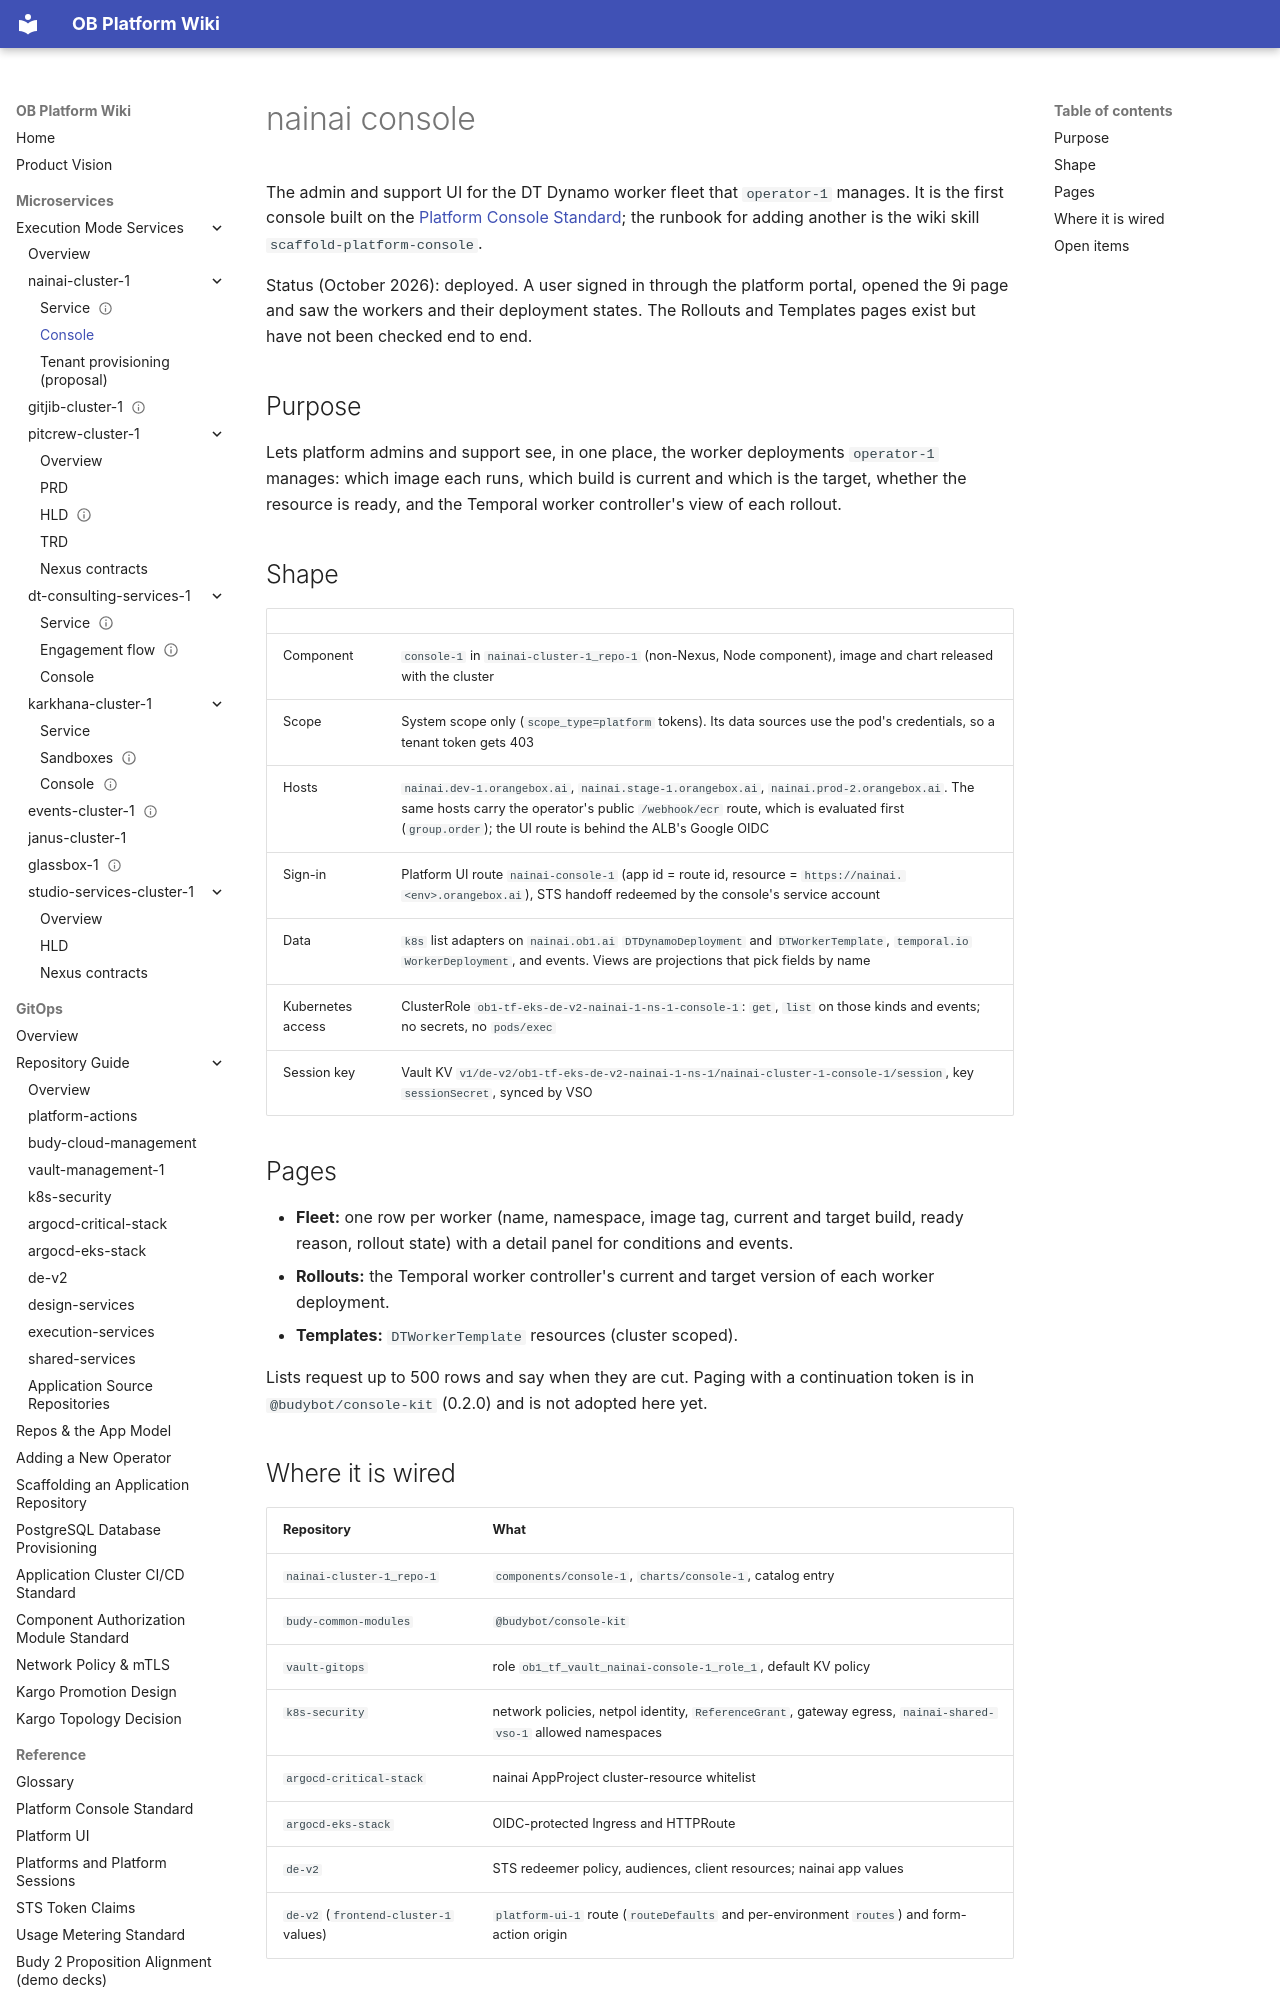

repository: will-budy/budy-import · page: micro-services/execution-mode-services/nainai-cluster-1/console.html · generator: mkdocs

# nainai console

The admin and support UI for the DT Dynamo worker fleet that `operator-1` manages. It is the first
console built on the [Platform Console Standard](../../../ref/platform-console-standard.md); the runbook for
adding another is the wiki skill `scaffold-platform-console`.

Status (October 2026): deployed. A user signed in through the platform portal, opened the 9i page and saw the workers and their
deployment states. The Rollouts and Templates pages exist but have not been checked end to end.

## Purpose

Lets platform admins and support see, in one place, the worker deployments `operator-1` manages: which image each runs, which
build is current and which is the target, whether the resource is ready, and the Temporal worker controller's view of each rollout.

## Shape

| | |
| --- | --- |
| Component | `console-1` in `nainai-cluster-1_repo-1` (non-Nexus, Node component), image and chart released with the cluster |
| Scope | System scope only (`scope_type=platform` tokens). Its data sources use the pod's credentials, so a tenant token gets 403 |
| Hosts | `nainai.dev-1.orangebox.ai`, `nainai.stage-1.orangebox.ai`, `nainai.prod-2.orangebox.ai`. The same hosts carry the operator's public `/webhook/ecr` route, which is evaluated first (`group.order`); the UI route is behind the ALB's Google OIDC |
| Sign-in | Platform UI route `nainai-console-1` (app id = route id, resource = `https://nainai.<env>.orangebox.ai`), STS handoff redeemed by the console's service account |
| Data | `k8s` list adapters on `nainai.ob1.ai` `DTDynamoDeployment` and `DTWorkerTemplate`, `temporal.io` `WorkerDeployment`, and events. Views are projections that pick fields by name |
| Kubernetes access | ClusterRole `ob1-tf-eks-de-v2-nainai-1-ns-1-console-1`: `get`, `list` on those kinds and events; no secrets, no `pods/exec` |
| Session key | Vault KV `v1/de-v2/ob1-tf-eks-de-v2-nainai-1-ns-1/nainai-cluster-1-console-1/session`, key `sessionSecret`, synced by VSO |

## Pages

- **Fleet:** one row per worker (name, namespace, image tag, current and target build, ready reason, rollout state) with a detail
  panel for conditions and events.
- **Rollouts:** the Temporal worker controller's current and target version of each worker deployment.
- **Templates:** `DTWorkerTemplate` resources (cluster scoped).

Lists request up to 500 rows and say when they are cut. Paging with a continuation token is in `@budybot/console-kit` (0.2.0) and is
not adopted here yet.
